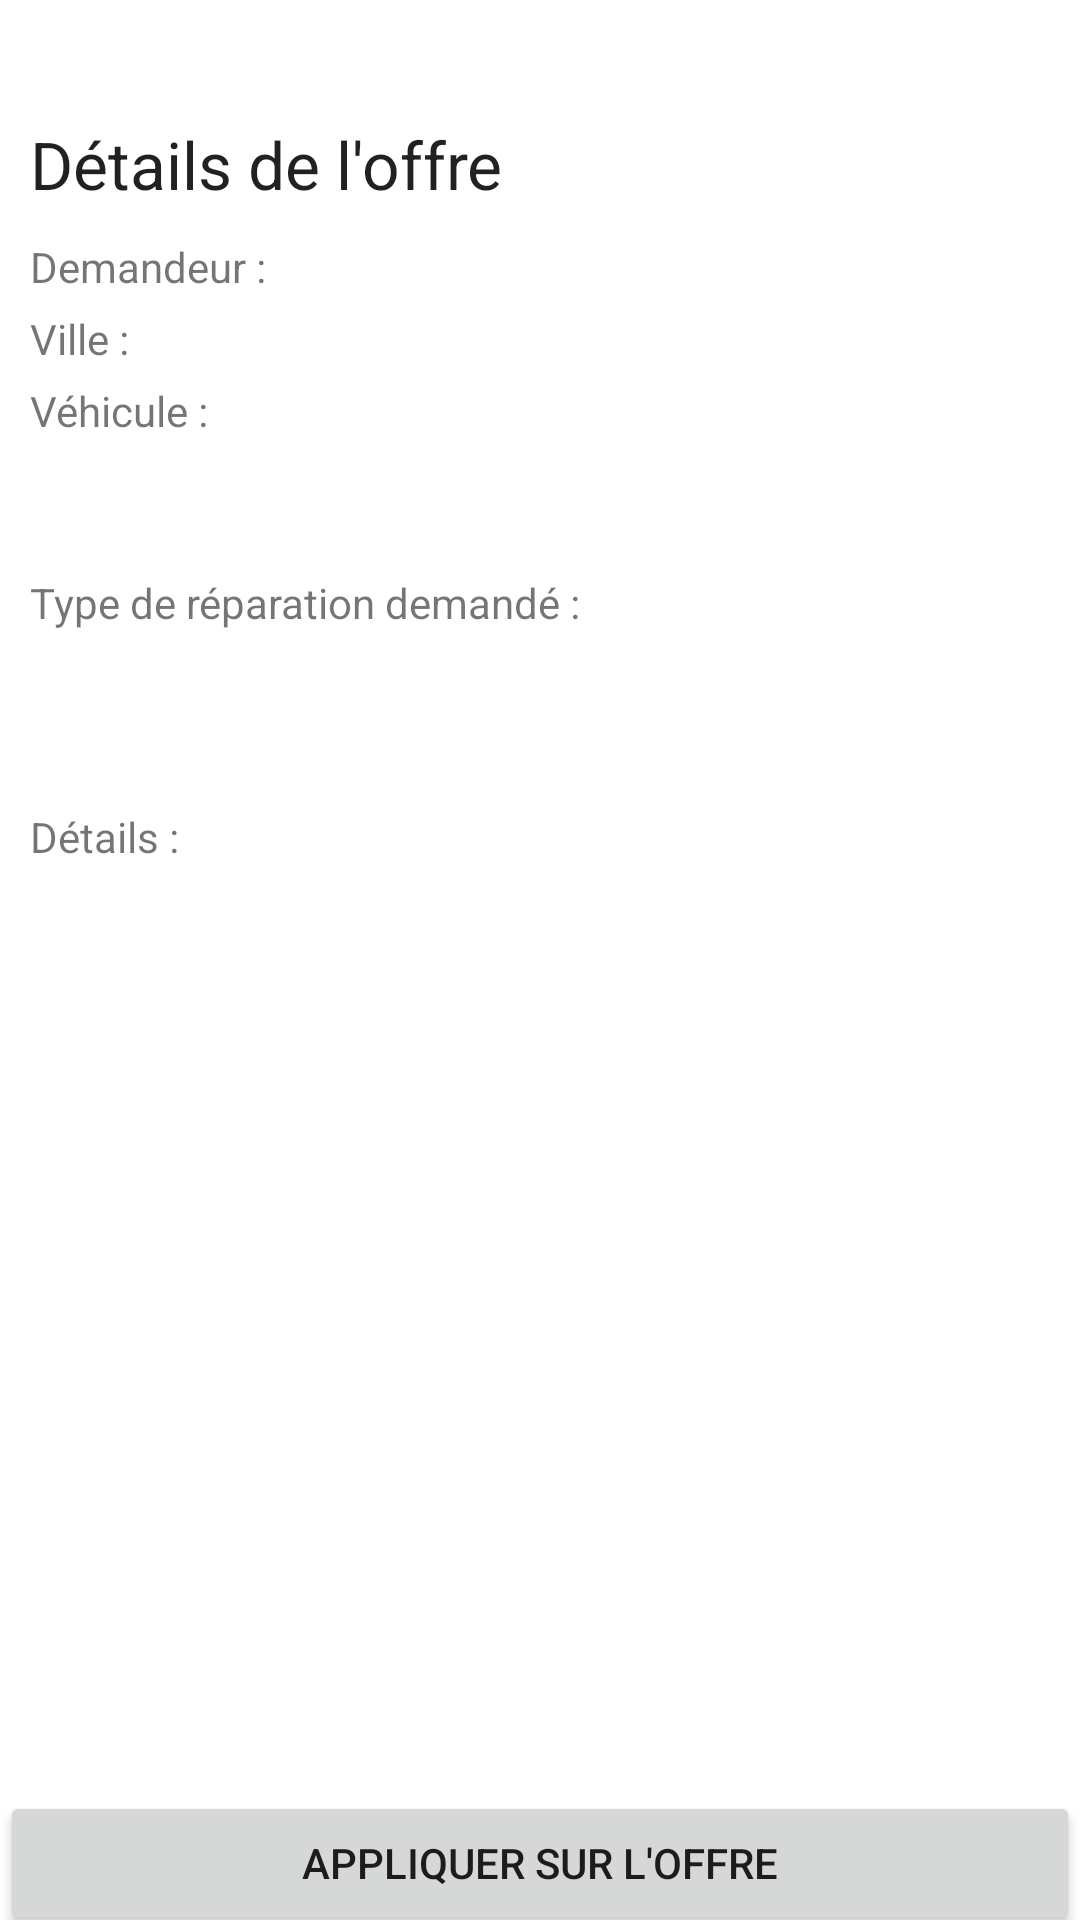

The Android layout XML behind this screen, and the referenced resources:
<!-- AndroidManifest.xml: fallback theme Theme.MaterialComponents.DayNight.NoActionBar -->
<!-- res/layout/view_comment_detail_mecano.xml -->
<?xml version="1.0" encoding="utf-8"?>
<RelativeLayout xmlns:android="http://schemas.android.com/apk/res/android"
    android:layout_width="fill_parent"
    android:layout_height="fill_parent">

    <ScrollView xmlns:android="http://schemas.android.com/apk/res/android"
        android:id="@+id/scrollView"
        android:layout_width="match_parent"
        android:layout_height="match_parent">
        <LinearLayout xmlns:android="http://schemas.android.com/apk/res/android"
            android:orientation="vertical" android:layout_width="match_parent"
            android:layout_height="match_parent"
            android:weightSum="1">


            <TextView
                android:layout_width="wrap_content"
                android:layout_height="wrap_content"
                android:layout_marginTop="40dp"
                android:layout_marginLeft="10dp"
                android:textAppearance="?android:attr/textAppearanceLarge"
                android:text="Détails de l'offre"
                android:id="@+id/detailsOffre"/>

            <LinearLayout
                android:layout_width="match_parent"
                android:layout_height="wrap_content"
                android:orientation="horizontal"
                android:layout_marginTop="10dp"
                android:paddingBottom="5dp">
                <TextView
                    android:layout_width="wrap_content"
                    android:layout_height="wrap_content"
                    android:layout_marginLeft="10dp"
                    android:text="Demandeur : "
                    android:id="@+id/demandeur" />

                <TextView
                    android:layout_width="match_parent"
                    android:layout_height="wrap_content"
                    android:id="@+id/detailDemandeur"/>

            </LinearLayout>
            <LinearLayout
                android:layout_width="match_parent"
                android:layout_height="wrap_content"
                android:orientation="horizontal"
                android:paddingBottom="5dp">

                <TextView
                    android:layout_width="wrap_content"
                    android:layout_height="wrap_content"
                    android:layout_marginLeft="10dp"
                    android:text="Ville : "
                    android:id="@+id/ville" />

                <TextView
                    android:layout_width="match_parent"
                    android:layout_height="wrap_content"
                    android:id="@+id/detailVille"/>

            </LinearLayout>
            <LinearLayout
                android:layout_width="match_parent"
                android:layout_height="wrap_content"
                android:orientation="horizontal"
                android:paddingBottom="5dp">

                <TextView
                    android:layout_width="wrap_content"
                    android:layout_height="wrap_content"
                    android:layout_marginLeft="10dp"
                    android:text="Véhicule : "
                    android:id="@+id/vehicule" />

                <TextView
                    android:layout_width="match_parent"
                    android:layout_height="wrap_content"
                    android:id="@+id/detailVehicule"/>

            </LinearLayout>
            <TextView
                android:layout_width="wrap_content"
                android:layout_height="wrap_content"
                android:layout_marginTop="40dp"
                android:layout_marginLeft="10dp"
                android:text="Type de réparation demandé :"
                android:id="@+id/reparationDemande" />

            <TextView
                android:layout_width="wrap_content"
                android:layout_height="wrap_content"
                android:layout_marginLeft="10dp"
                android:id="@+id/detailReparationDemande" />

            <TextView
                android:layout_width="wrap_content"
                android:layout_height="wrap_content"
                android:layout_marginTop="40dp"
                android:layout_marginLeft="10dp"
                android:text="Détails :"
                android:id="@+id/details" />

            <TextView
                android:layout_width="wrap_content"
                android:layout_height="wrap_content"
                android:layout_marginLeft="10dp"
                android:id="@+id/detailDetails" />
        </LinearLayout>
    </ScrollView>
    <LinearLayout
        android:id="@+id/buttons"
        android:layout_width="fill_parent"
        android:layout_height="wrap_content"
        android:orientation="horizontal"
        android:gravity="center"
        android:layout_alignParentBottom="true">
            <Button
                android:id="@+id/appliquer"
                android:layout_width="fill_parent"
                android:layout_height="wrap_content"
                android:layout_alignParentBottom="true"
                android:layout_alignParentLeft="true"
                android:layout_alignParentRight="true"
                android:layout_marginTop="10dp"
                android:text="Appliquer sur l'offre" />
    </LinearLayout>
</RelativeLayout>
<!-- resources referenced by this layout -->
<resources>

</resources>
